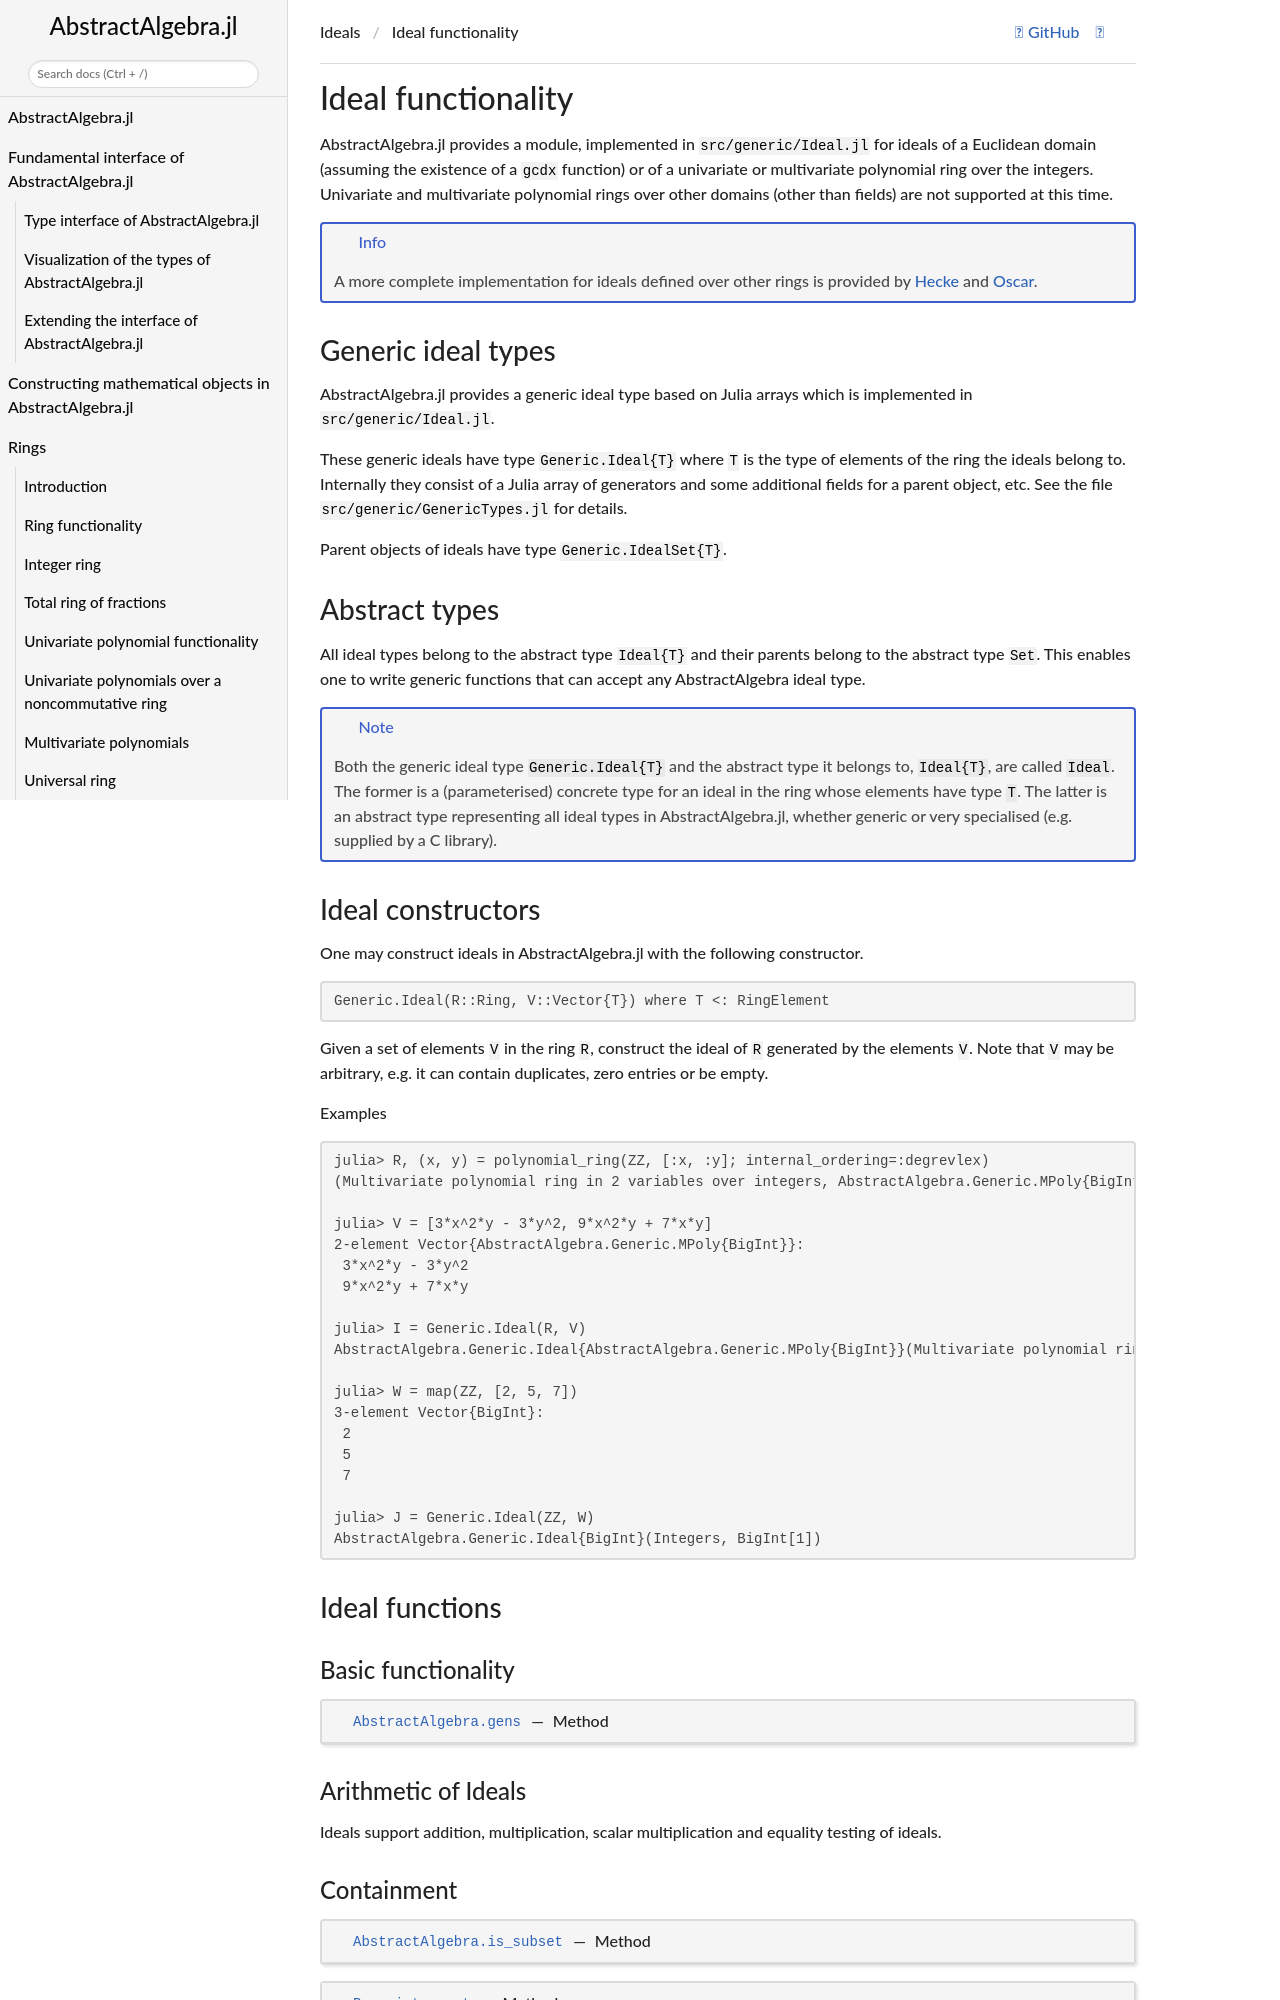

repository: Nemocas/AbstractAlgebra.jl · page: dev/ideal/index.html · generator: mkdocs

```@meta
CurrentModule = AbstractAlgebra
CollapsedDocStrings = true
DocTestSetup = AbstractAlgebra.doctestsetup()
```

# Ideal functionality

AbstractAlgebra.jl provides a module, implemented in `src/generic/Ideal.jl` for
ideals of a Euclidean domain (assuming the existence of a `gcdx` function)
or of a univariate or multivariate polynomial ring
over the integers. Univariate and multivariate polynomial rings over other
domains (other than fields) are not supported at this time.

!!! info
    A more complete implementation for ideals defined over other rings is
    provided by [Hecke](https://github.com/thofma/Hecke.jl) and
    [Oscar](https://github.com/oscar-system/Oscar.jl/).

## Generic ideal types

AbstractAlgebra.jl provides a generic ideal type based on Julia arrays which
is implemented in `src/generic/Ideal.jl`.

These generic ideals have type `Generic.Ideal{T}` where `T` is the type of
elements of the ring the ideals belong to. Internally they consist of a Julia
array of generators and some additional fields for a parent object, etc. See
the file `src/generic/GenericTypes.jl` for details.

Parent objects of ideals have type `Generic.IdealSet{T}`.

## Abstract types

All ideal types belong to the abstract type `Ideal{T}` and their parents belong
to the abstract type `Set`. This enables one to write generic functions that
can accept any AbstractAlgebra ideal type.

!!! note

    Both the generic ideal type `Generic.Ideal{T}` and the abstract
    type it belongs to, `Ideal{T}`, are called `Ideal`. The
    former is a (parameterised) concrete type for an ideal in the ring
    whose elements have type `T`. The latter is an abstract type representing all
    ideal types in AbstractAlgebra.jl, whether generic or very specialised (e.g.
    supplied by a C library).

## Ideal constructors

One may construct ideals in AbstractAlgebra.jl with the following constructor.

```julia
Generic.Ideal(R::Ring, V::Vector{T}) where T <: RingElement
```

Given a set of elements `V` in the ring `R`, construct the ideal of `R`
generated by the elements `V`. Note that `V` may be arbitrary, e.g. it can
contain duplicates, zero entries or be empty.

**Examples**

```jldoctest
julia> R, (x, y) = polynomial_ring(ZZ, [:x, :y]; internal_ordering=:degrevlex)
(Multivariate polynomial ring in 2 variables over integers, AbstractAlgebra.Generic.MPoly{BigInt}[x, y])

julia> V = [3*x^2*y - 3*y^2, 9*x^2*y + 7*x*y]
2-element Vector{AbstractAlgebra.Generic.MPoly{BigInt}}:
 3*x^2*y - 3*y^2
 9*x^2*y + 7*x*y

julia> I = Generic.Ideal(R, V)
AbstractAlgebra.Generic.Ideal{AbstractAlgebra.Generic.MPoly{BigInt}}(Multivariate polynomial ring in 2 variables over integers, AbstractAlgebra.Generic.MPoly{BigInt}[7*x*y + 9*y^2, 243*y^3 - 147*y^2, x*y^2 + 36*y^3 - 21*y^2, x^2*y + 162*y^3 - 99*y^2])

julia> W = map(ZZ, [2, 5, 7])
3-element Vector{BigInt}:
 2
 5
 7

julia> J = Generic.Ideal(ZZ, W)
AbstractAlgebra.Generic.Ideal{BigInt}(Integers, BigInt[1])
```

## Ideal functions

### Basic functionality

```@docs
gens(::Generic.Ideal)
```
